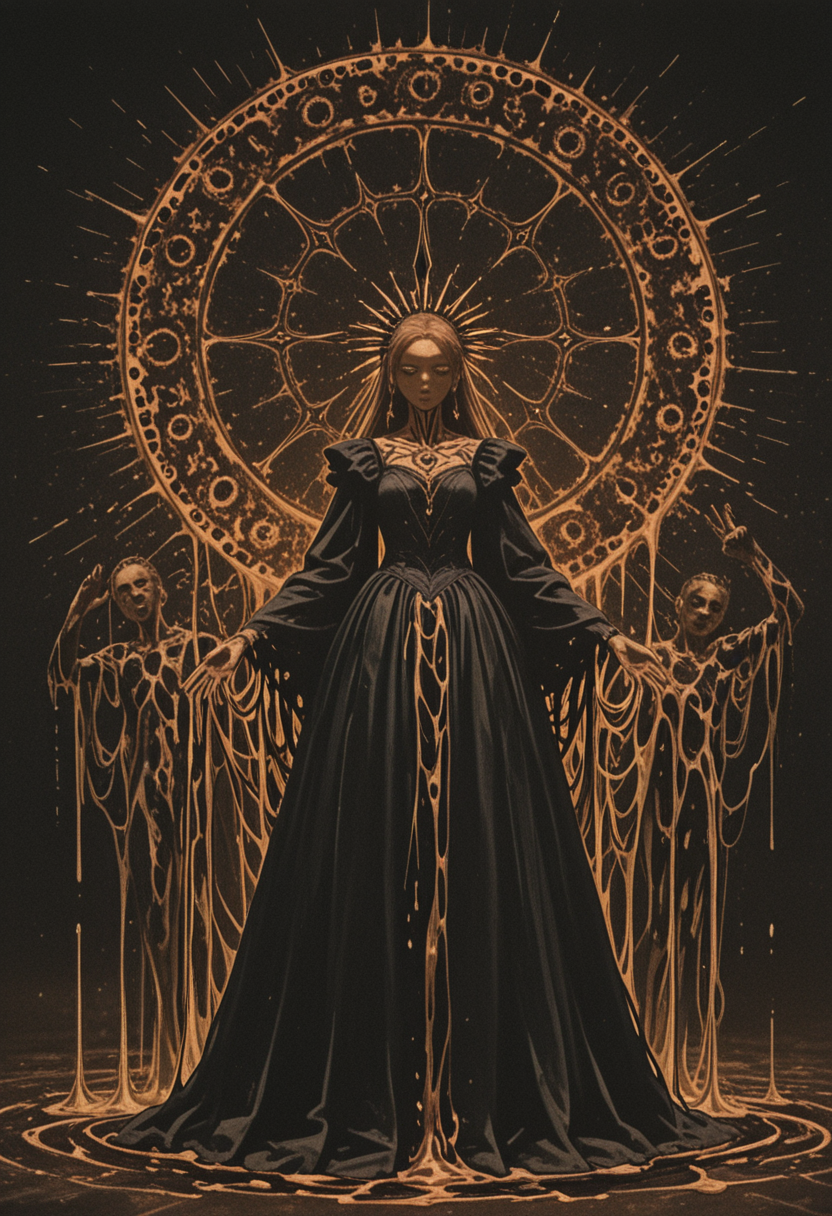
Generation parameters embedded in this image by AUTOMATIC1111 Stable Diffusion web UI or a fork of it (Forge, ...) (PNG 'parameters' text chunk):
surreal scene of a thin redhead woman standing at the center of a spiraling storm of black ravens, her elegant gown seamlessly morphing into the bats in flight. Dress melting into the background. The composition merges serenity with motion, as the bats form a hypnotic vortex into a dark tunnel behind her. Rendered in soft black, muted grays, and dark golden hues, the image evokes a dreamlike sense of transformation, peace, and otherworldly beauty. The visual flow and symbolism suggest themes of inner liberation, grace, and transcendence <lora:OBååå®èåç»V2.0:0.6>, <lora:PCB_Image_Enhancer_for_FLUX:0.4>, <lora:ck-Sommo-Concept-Art-000015:0.65>
Steps: 33, Sampler: Euler, Schedule type: Automatic, CFG scale: 3.0, Seed: 4169968040, Size: 832x1216, Model hash: 24f68a5155, Model: plantMilkModelSuite_almond, Lora hashes: "OBååå®èåç»V2.0: b23b5b19b00a, PCB_Image_Enhancer_for_FLUX: c7b51daa9065, ck-Sommo-Concept-Art-000015: c052c595d9f2", Version: v1.10.1